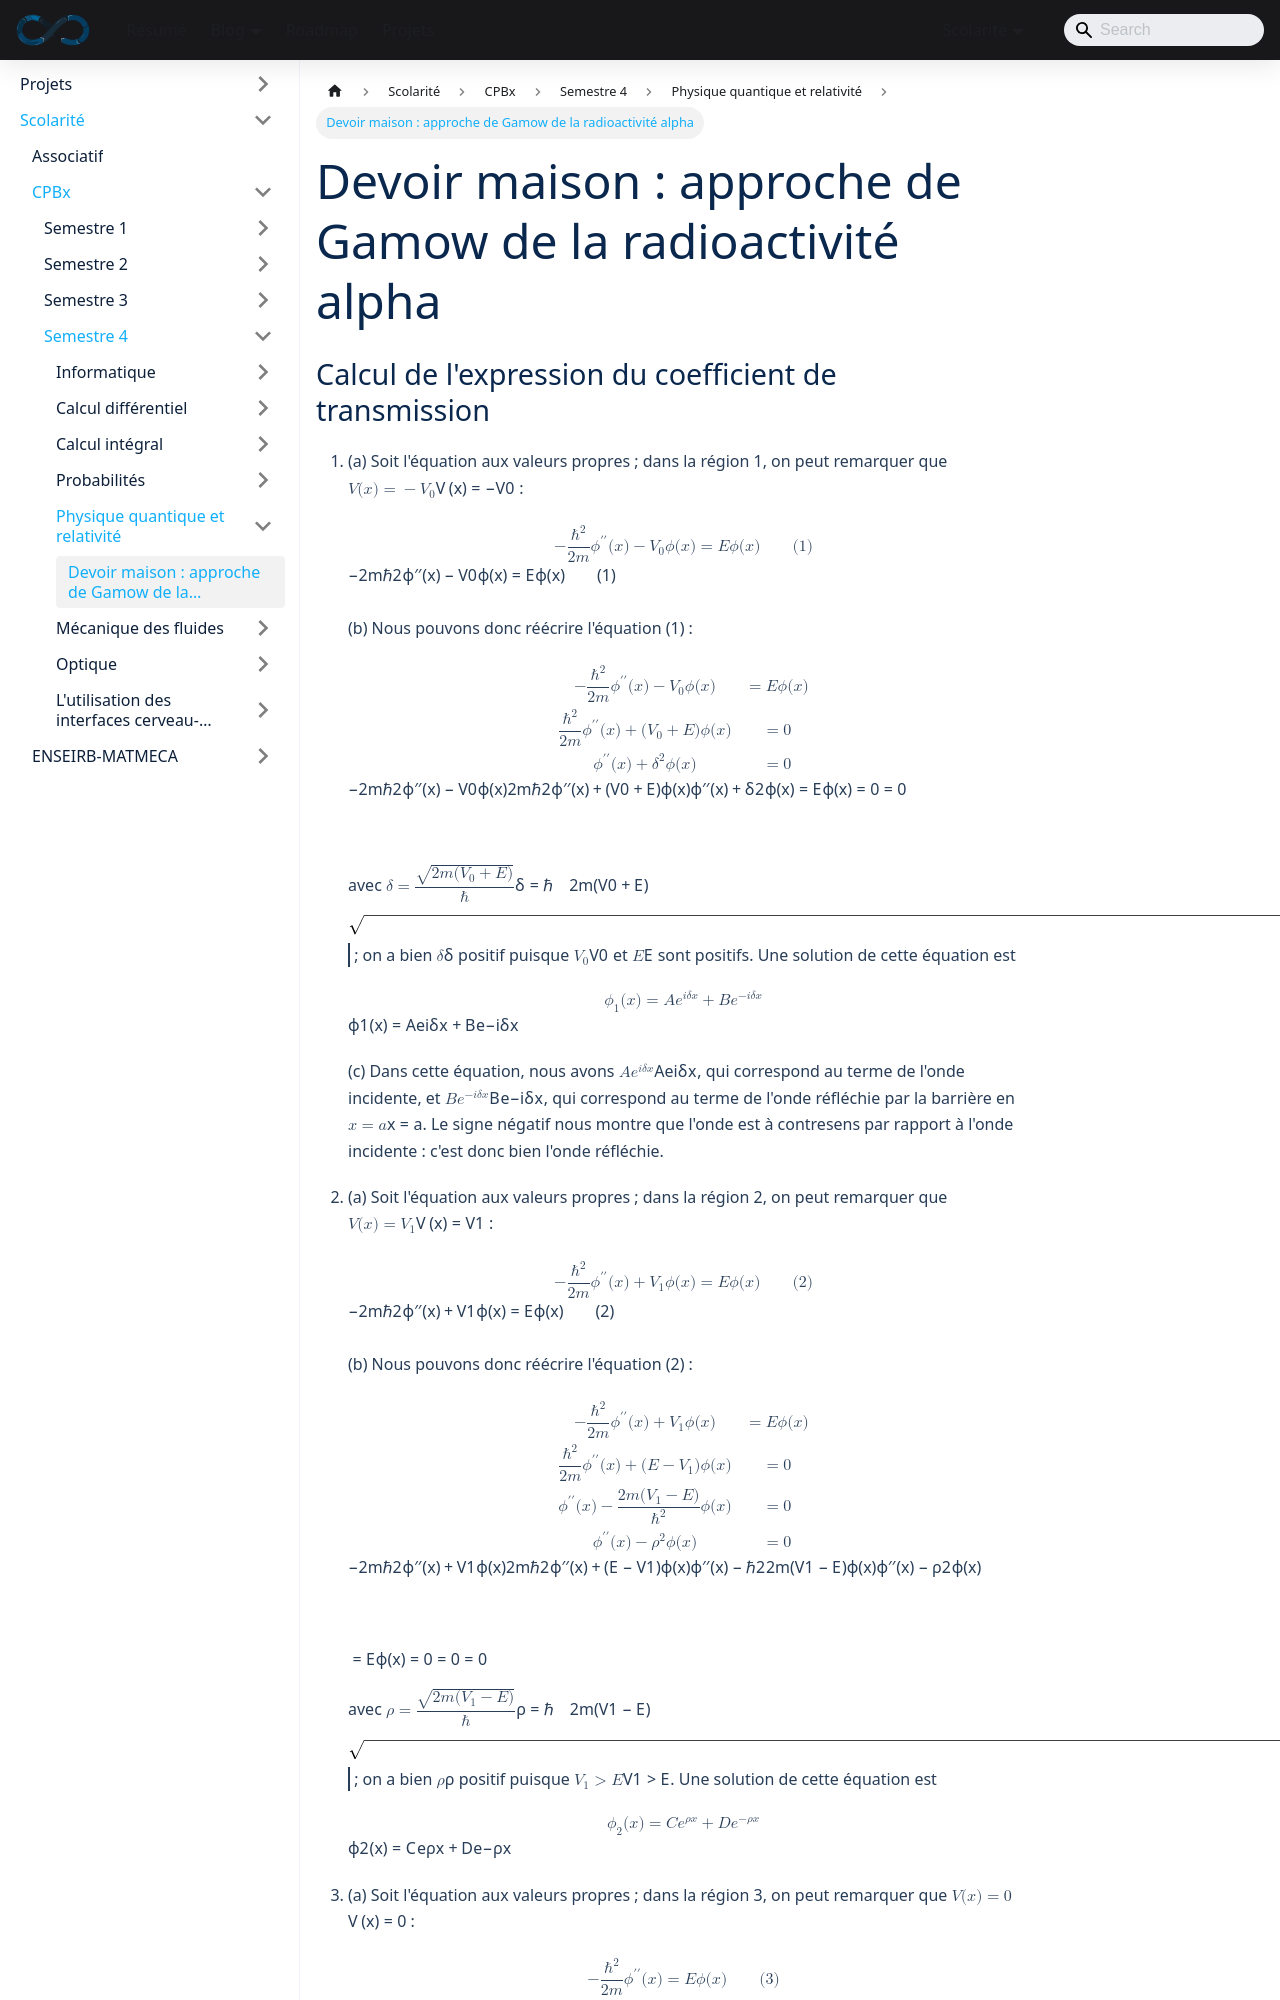

repository: sedelpeuch/sedelpeuch.github.io · page: docs/scolarite/cpbx/s4/physique-quantique/devoir-maison-radioactivite-alpha/index.html · generator: docusaurus

---
title: "Devoir maison : approche de Gamow de la radioactivité alpha"
description: "Devoir maison 2019 de physique quantique : coefficient de transmission d'une barrière de potentiel par l'équation de Schrödinger, courants de probabilité, approximation de barrière épaisse et estimation de la période radioactive de l'uranium 238."
sidebar_position: 1
sidebar_custom_props:
  kind: td
---
